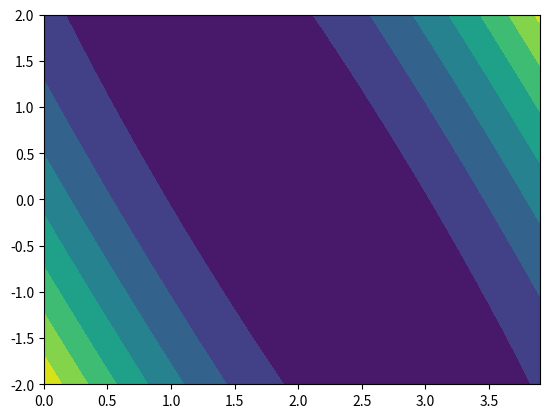
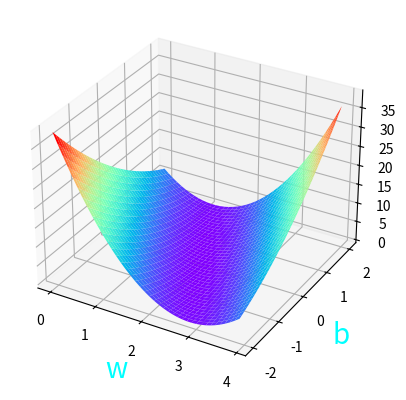

Recreate these plots in Python, in order.
#!/usr/bin/env python
# -*- coding:utf-8 -*-

# file:LinearModelExercise.py
# author:xm
# datetime:2023/2/10 10:55
# software: PyCharm

"""
this is function  description 
"""
# import module your need

# Numpy
import numpy
# For plotting
import matplotlib.pyplot as plt
# from matplotlib import cm
# from mpl_toolkits.mplot3d import Axes3D

import warnings
warnings.filterwarnings('ignore')  # 可以忽略matplotlib的warning

# define training set
x_data = [1.0, 2.0, 3.0]
y_data = [2.0, 4.0, 6.0]


def forward(w: numpy.ndarray, b: numpy.ndarray, x: float) -> numpy.ndarray:
    return w * x + b  # 矩阵计算


def loss(y_hat: numpy.ndarray, y: float) -> numpy.ndarray:
    return (y_hat - y) ** 2


w_cor = numpy.arange(0.0, 4.0, 0.1)
b_cor = numpy.arange(-2.0, 2.1, 0.1)

# 此处直接使用矩阵进行计算
# w [[0., 0.1, ……, 3.9], [0., 0.1, ……, 3.9], …… [0., 0.1, ……, 3.9]]
# b [[-2, -2, …… -2], [-1.9, -1.9, ……, -1.9] …… [2, 2, …… 2]]
w, b = numpy.meshgrid(w_cor, b_cor)
mse = numpy.zeros(w.shape)  # 定义误差（矩阵 实质上是每个点(w, b)对应的loss 全0）

for x, y in zip(x_data, y_data):
    _y = forward(w, b, x)  # _y = w * x + b
    mse += loss(_y, y)
mse /= len(x_data)  # 均方误差

# 绘图
h = plt.contourf(w, b, mse)

fig = plt.figure()
# ax = Axes3D(fig)
ax = plt.axes(projection='3d')
plt.xlabel(r'w', fontsize=20, color='cyan')
plt.ylabel(r'b', fontsize=20, color='cyan')
ax.plot_surface(w, b, mse, rstride=1, cstride=1, cmap=plt.get_cmap('rainbow'))
plt.show()

